Labelled photos from "leen2@olin302-51.cslabs.carleton.edu", an image-classification folder in noazlee/cs400_image_segmentation. The possible labels are: clean, dust.

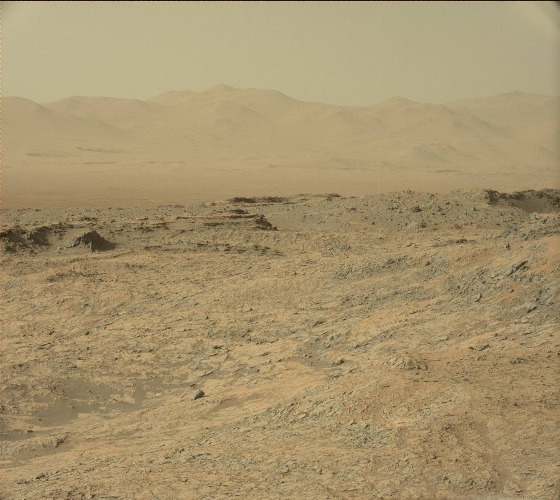
Label: dust

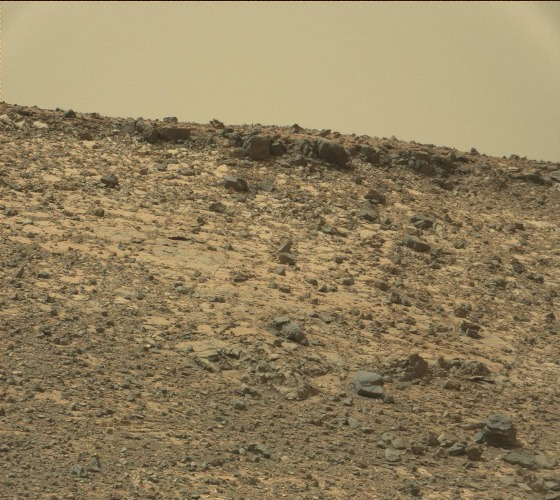
Label: clean

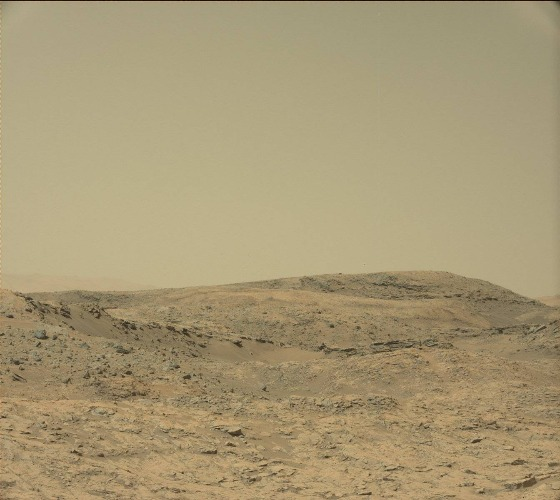
Label: clean

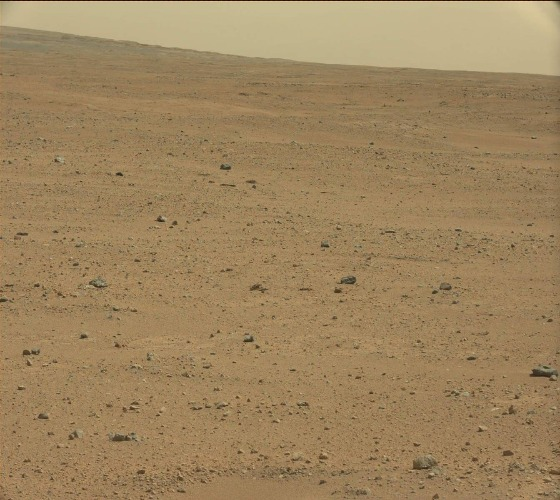
Label: clean

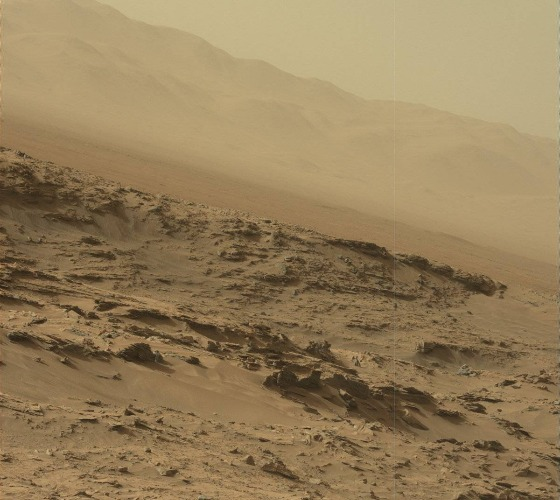
Label: dust

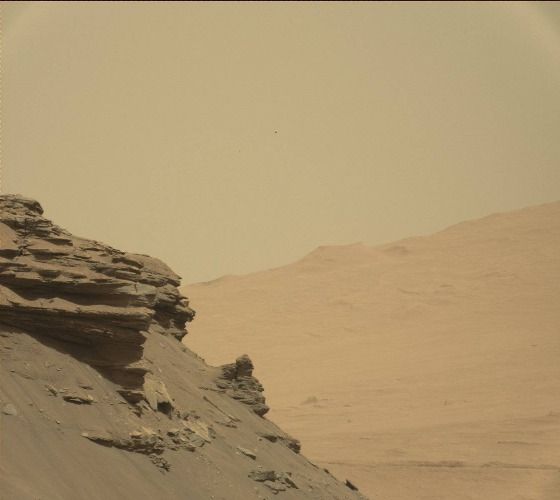
Label: dust
